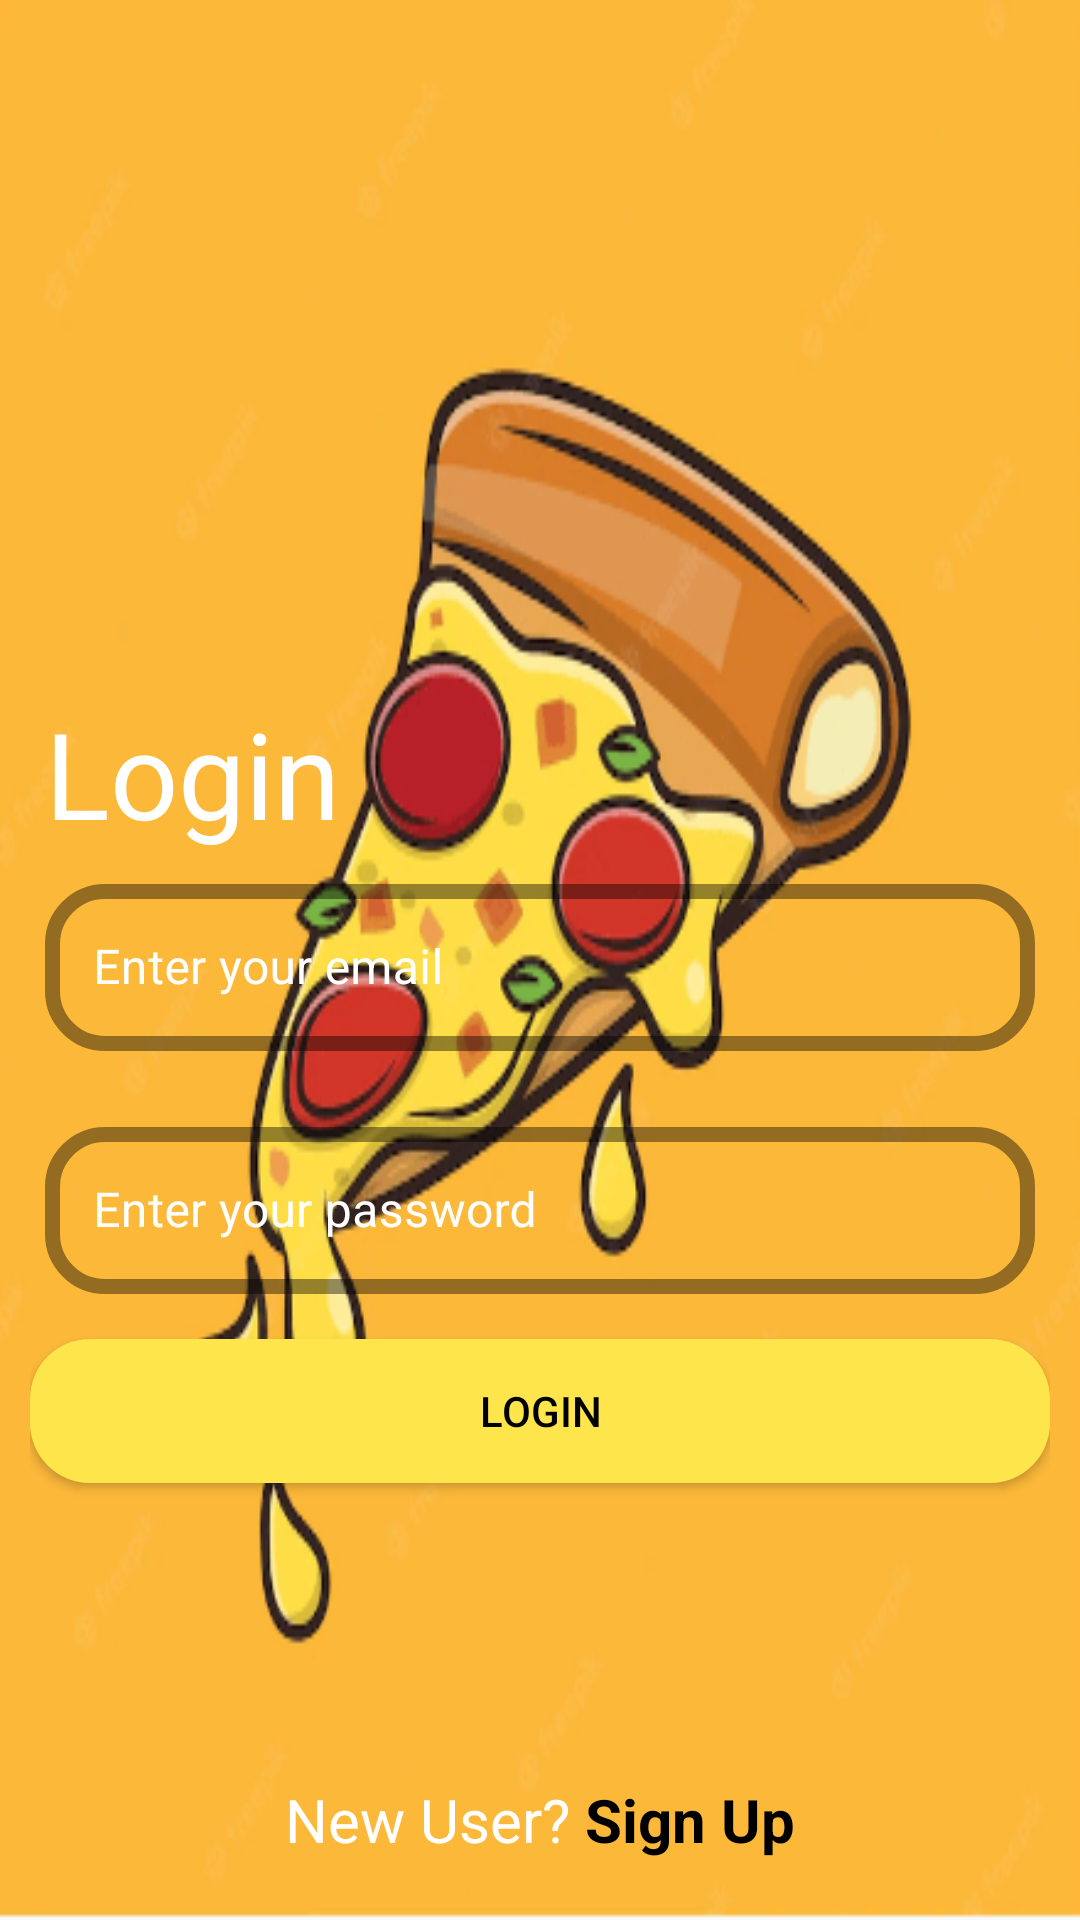

Write the Android layout XML for this screen, with the resource values it uses.
<!-- AndroidManifest.xml: application theme Theme.HFPIZZA -->
<!-- res/layout/activity_login.xml -->
<?xml version="1.0" encoding="utf-8"?>
<RelativeLayout xmlns:android="http://schemas.android.com/apk/res/android"
    xmlns:app="http://schemas.android.com/apk/res-auto"
    xmlns:tools="http://schemas.android.com/tools"
    android:layout_width="match_parent"
    android:layout_height="match_parent"
    android:focusableInTouchMode="true"
    android:padding="10dp"
    android:background="@drawable/bg3"
    tools:context="com.example.hfpizza.activities.LoginActivity">

    <TextView
        android:layout_width="wrap_content"
        android:layout_height="wrap_content"
        android:layout_above="@id/loginActivityEnterEmailTextInputLayoutId"
        android:layout_marginLeft="5dp"
        android:text="Login"
        android:textColor="@color/white"
        android:textSize="40sp" />

    <com.google.android.material.textfield.TextInputLayout
        android:id="@+id/loginActivityEnterEmailTextInputLayoutId"
        style="@style/Widget.MaterialComponents.TextInputLayout.OutlinedBox"
        android:layout_width="match_parent"
        android:layout_height="wrap_content"
        android:layout_centerInParent="true"
        android:padding="5dp"
        android:textColorHint="@color/white"
        app:boxCornerRadiusBottomEnd="20dp"
        app:boxCornerRadiusBottomStart="20dp"
        app:boxCornerRadiusTopEnd="20dp"
        app:boxCornerRadiusTopStart="20dp"
        app:boxStrokeColor="@color/white"
        app:boxStrokeWidth="5dp"
        app:endIconMode="clear_text">

        <EditText
            android:id="@+id/loginActivityEnterEmailEditTextId"
            android:layout_width="match_parent"
            android:layout_height="wrap_content"
            android:hint="Enter your email"
            android:textColor="@color/white" />
    </com.google.android.material.textfield.TextInputLayout>

    <com.google.android.material.textfield.TextInputLayout
        android:id="@+id/loginActivityEnterPasswordTextInputLayoutId"
        style="@style/Widget.MaterialComponents.TextInputLayout.OutlinedBox"
        android:layout_width="match_parent"
        android:layout_height="wrap_content"
        android:layout_below="@id/loginActivityEnterEmailTextInputLayoutId"
        android:layout_marginTop="10dp"
        android:padding="5dp"
        android:textColorHint="@color/white"
        app:boxCornerRadiusBottomEnd="20dp"
        app:boxCornerRadiusBottomStart="20dp"
        app:boxCornerRadiusTopEnd="20dp"
        app:boxCornerRadiusTopStart="20dp"
        app:boxStrokeColor="@color/white"
        app:boxStrokeWidth="5dp"
        app:endIconMode="clear_text">

        <EditText
            android:id="@+id/loginActivityEnterPasswordEditTextId"
            android:layout_width="match_parent"
            android:layout_height="wrap_content"
            android:hint="Enter your password"
            android:inputType="textPassword"
            android:textColor="@color/white" />
    </com.google.android.material.textfield.TextInputLayout>

    <Button
        android:id="@+id/loginActivityLoginButtonId"
        android:layout_width="match_parent"
        android:layout_height="wrap_content"
        android:layout_below="@id/loginActivityEnterPasswordTextInputLayoutId"
        android:layout_marginTop="10dp"
        android:background="@drawable/custom_button_background"
        android:text="Login"
        android:textColor="@color/black" />

    <LinearLayout
        android:layout_width="wrap_content"
        android:layout_height="wrap_content"
        android:layout_alignParentBottom="true"
        android:layout_centerHorizontal="true"
        android:layout_marginBottom="10dp"
        android:orientation="horizontal">

        <TextView
            android:layout_width="wrap_content"
            android:layout_height="wrap_content"
            android:text="New User?"
            android:textColor="@color/white"
            android:textSize="20sp" />

        <TextView
            android:id="@+id/loginActivitySignUpTextViewId"
            android:layout_width="wrap_content"
            android:layout_height="wrap_content"
            android:layout_marginLeft="5dp"
            android:text="Sign Up"
            android:textColor="@color/black"
            android:textSize="20sp"
            android:textStyle="bold" />
    </LinearLayout>
</RelativeLayout>
<!-- resources referenced by this layout -->
<resources>
  <color name="black">#FF000000</color>
  <color name="white">#FFFFFFFF</color>
  <!-- drawable bg3: png bitmap (drawable, 37981 bytes) -->
  <!-- drawable custom_button_background (drawable) -->
  <?xml version="1.0" encoding="utf-8"?>
  <shape xmlns:android="http://schemas.android.com/apk/res/android"
      android:shape="rectangle">
  
      <corners android:radius="20dp" />
      <solid android:color="@color/orange_500" />
  </shape>
  <style name="Theme.HFPIZZA" parent="Theme.MaterialComponents.Light.NoActionBar">
          
          <item name="colorPrimary">@color/orange_500</item>
          <item name="colorPrimaryVariant">@color/orange_700</item>
          <item name="colorOnPrimary">@color/white</item>
          
          <item name="colorSecondary">@color/orange_200</item>
          <item name="colorSecondaryVariant">@color/teal_700</item>
          <item name="colorOnSecondary">@color/black</item>
          
          <item name="android:statusBarColor" tools:targetApi="l">?attr/colorPrimaryVariant</item>
          
      </style>
  <color name="orange_500">#ffe54c</color>
  <color name="orange_700">#c68400</color>
  <color name="orange_200">#ffb300</color>
  <color name="teal_700">#FF018786</color>
</resources>
